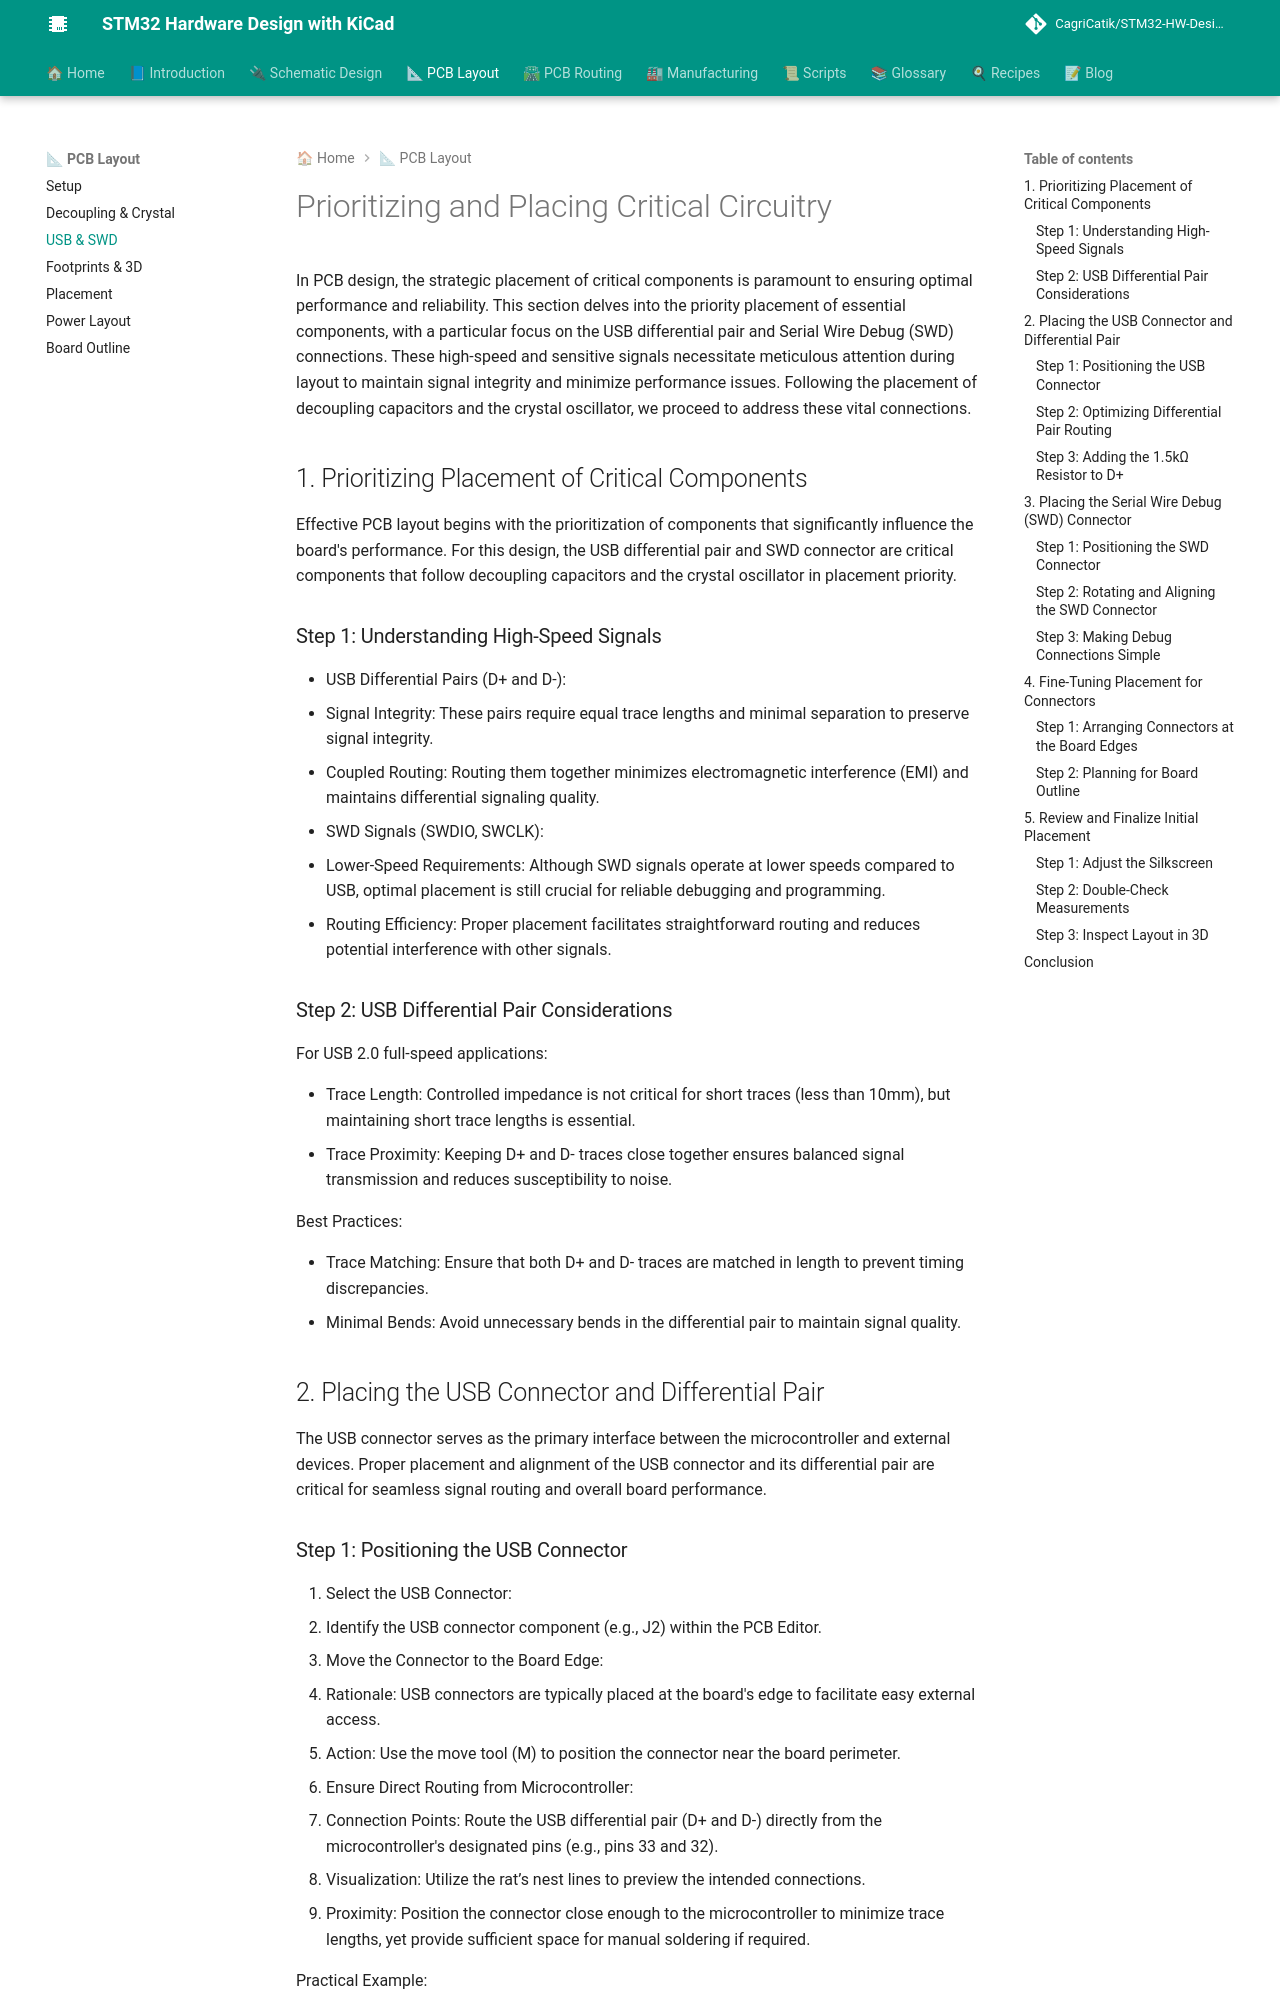

repository: CagriCatik/STM32-HW-Design-with-KiCAD · page: 03_PCB_Layout/03_USB_SWD_Layout/index.html · generator: mkdocs

# Prioritizing and Placing Critical Circuitry

In PCB design, the strategic placement of critical components is paramount to ensuring optimal performance and reliability. This section delves into the **priority placement** of essential components, with a particular focus on the **USB differential pair** and **Serial Wire Debug (SWD)** connections. These high-speed and sensitive signals necessitate meticulous attention during layout to maintain signal integrity and minimize performance issues. Following the placement of decoupling capacitors and the crystal oscillator, we proceed to address these vital connections.

---

## 1. Prioritizing Placement of Critical Components

Effective PCB layout begins with the prioritization of components that significantly influence the board's performance. For this design, the **USB differential pair** and **SWD** connector are critical components that follow decoupling capacitors and the crystal oscillator in placement priority.

### Step 1: Understanding High-Speed Signals

- **USB Differential Pairs (D+ and D-):**
  - **Signal Integrity:** These pairs require equal trace lengths and minimal separation to preserve signal integrity.
  - **Coupled Routing:** Routing them together minimizes electromagnetic interference (EMI) and maintains differential signaling quality.
  
- **SWD Signals (SWDIO, SWCLK):**
  - **Lower-Speed Requirements:** Although SWD signals operate at lower speeds compared to USB, optimal placement is still crucial for reliable debugging and programming.
  - **Routing Efficiency:** Proper placement facilitates straightforward routing and reduces potential interference with other signals.

### Step 2: USB Differential Pair Considerations

For **USB 2.0 full-speed** applications:
- **Trace Length:** Controlled impedance is not critical for short traces (less than 10mm), but maintaining short trace lengths is essential.
- **Trace Proximity:** Keeping D+ and D- traces close together ensures balanced signal transmission and reduces susceptibility to noise.

**Best Practices:**
- **Trace Matching:** Ensure that both D+ and D- traces are matched in length to prevent timing discrepancies.
- **Minimal Bends:** Avoid unnecessary bends in the differential pair to maintain signal quality.

---

## 2. Placing the USB Connector and Differential Pair

The **USB connector** serves as the primary interface between the microcontroller and external devices. Proper placement and alignment of the USB connector and its differential pair are critical for seamless signal routing and overall board performance.
